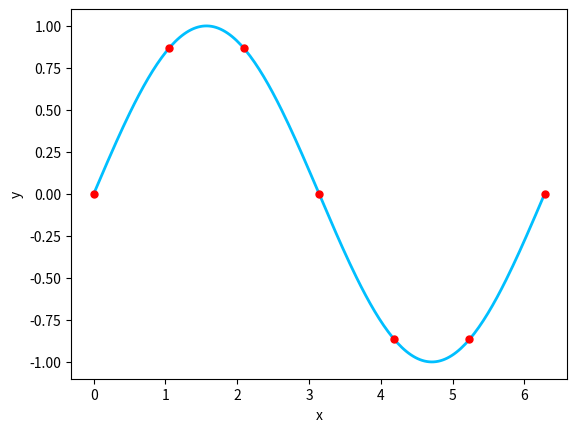
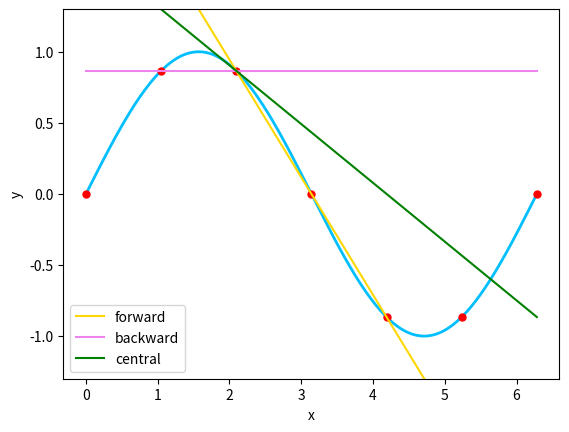
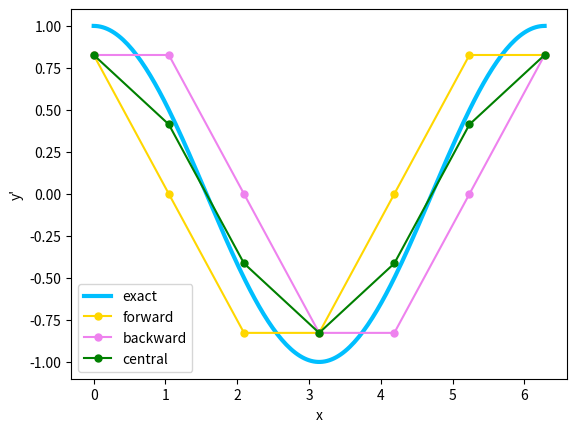
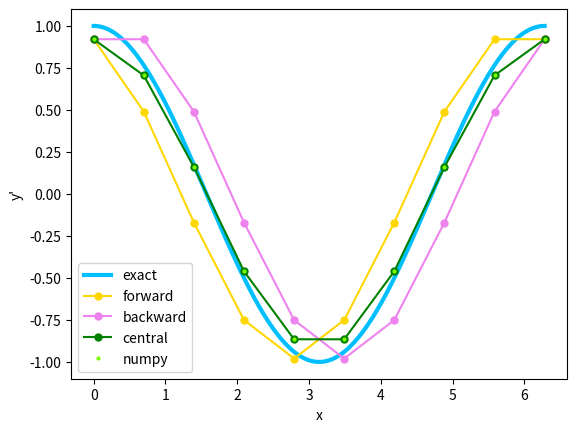
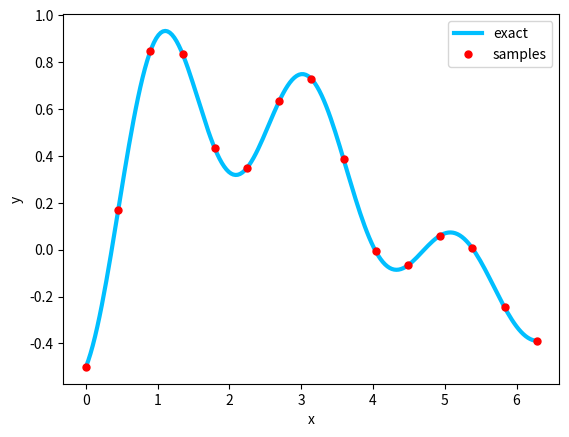
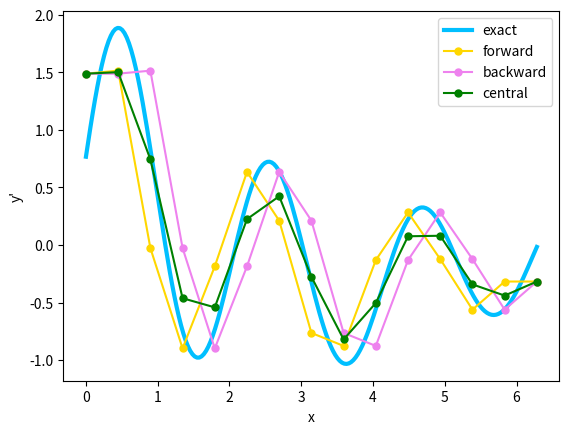

Generate these figures, in order, with matplotlib:
%matplotlib inline
import numpy as np
import matplotlib.pyplot as plt
plt.rcParams['figure.dpi'] = 120  
from math import pi

# Construct array of equally-spaced grid points
xmin = 0.
xmax = 2*pi
npts = 7
dx = (xmax - xmin)/(npts-1)

# Sample points
x = np.linspace(xmin, xmax, npts)
y = np.sin(x)

# Make a very high-resolution x-grid to show the underlying sine curve
x_hr = np.linspace(xmin, xmax, 200)
y_hr = np.sin(x_hr)

fig, ax = plt.subplots()
plt.plot(x_hr,y_hr, '-', lw=2, color='deepskyblue')
plt.plot(x, y, 'o', ms=5, color='red')
ax.set_xlabel('x')
ax.set_ylabel('y')

# Given a set of points (xp, yp), calculates the derivative at xp[i]
# using the forward difference method
def forward_diff_single(i, xp, yp):
    if i >= len(xp)-1 or i < 0:
        print("Index outside the range allowed for forward difference")
        return
    
    return (yp[i+1] - yp[i])/(xp[i+1] - xp[i])

# Given a set of points (xp, yp), calculates the derivative at xp[i]
# using the backward difference method
def backward_diff_single(i, xp, yp):
    if i <= 0 or i > len(xp)-1:
        print("Index outside the range allowed for backward difference")
        return
    
    return (yp[i] - yp[i-1])/(xp[i] - xp[i-1])

# Given a set of points (xp, yp), calculates the derivative at xp[i]
# using the central difference method
def central_diff_single(i, xp, yp):
    if i <= 0 or i >= len(xp)-1:
        print("Index outside the range allowed for central difference")
        return
    
    return (yp[i+1] - yp[i-1])/(xp[i+1] - xp[i-1])

fig, ax = plt.subplots()
plt.plot(x_hr,y_hr, '-', color='deepskyblue', lw=2)
plt.plot(x, y, 'o', ms=5, color='red')
ax.set_xlabel('x')
ax.set_ylabel('y')

i = 2

plt.plot(x_hr, forward_diff_single(i, x, y)*(x_hr - x[i]) + y[i], '-', color='gold', label='forward')
plt.plot(x_hr, backward_diff_single(i, x, y)*(x_hr - x[i]) + y[i], '-', color='violet', label='backward')
plt.plot(x_hr, central_diff_single(i, x, y)*(x_hr - x[i]) + y[i], '-', color='green', label='central')

ax.set_ylim(-1.3, 1.3)
ax.legend()

# Returns an array of forward differences corresponding to each point in the given arrays
# Uses backward difference at the last point
def forward_diff_full(xp, yp):
    yprime = 0.*yp
    yprime[:-1] = (yp[1:] - yp[:-1])/(xp[1:] - xp[:-1])
    yprime[-1] = backward_diff_single(len(xp)-1, xp, yp)
    
    return yprime

# Returns an array of backward differences corresponding to each point in the given arrays
# Uses forward difference at the first point
# Note how this is identical to forward_diff_full, except it assigns the derivative to the other endpoint!
def backward_diff_full(xp, yp):
    yprime = 0.*yp
    yprime[1:] = (yp[1:] - yp[:-1])/(xp[1:] - xp[:-1])
    yprime[0] = forward_diff_single(0, xp, yp)
    
    return yprime

# Returns an array of central differences corresponding to each point in the given arrays
# Uses backward difference at the last point and forward difference at the first point
def central_diff_full(xp, yp):
    yprime = 0.*yp
    yprime[1:-1] = (yp[2:] - yp[:-2])/(xp[2:] - xp[:-2])
    yprime[0] = forward_diff_single(0, xp, yp)
    yprime[-1] = backward_diff_single(len(xp)-1, xp, yp)
    
    return yprime

yprime_hr = np.cos(x_hr)

fig, ax = plt.subplots()
plt.plot(x_hr, yprime_hr, '-', color='deepskyblue', lw=3, label='exact')
plt.plot(x, forward_diff_full(x, y), 'o-', ms=5, color='gold', label='forward')
plt.plot(x, backward_diff_full(x, y), 'o-', ms=5, color='violet', label='backward')
plt.plot(x, central_diff_full(x, y), 'o-', ms=5, color='green', label='central')
ax.set_xlabel('x')
ax.set_ylabel('y\'')
ax.legend()

npts = 10
dx = (xmax - xmin)/(npts-1)

# Sample points
x = np.linspace(xmin, xmax, npts)
y = np.sin(x)

yprime_hr = np.cos(x_hr)

fig, ax = plt.subplots()
plt.plot(x_hr, yprime_hr, '-', color='deepskyblue', lw=3, label='exact')
plt.plot(x, forward_diff_full(x, y), 'o-', ms=5, color='gold', label='forward')
plt.plot(x, backward_diff_full(x, y), 'o-', ms=5, color='violet', label='backward')
plt.plot(x, central_diff_full(x, y), 'o-', ms=5, color='green', label='central')
plt.plot(x, np.gradient(y, x[1]-x[0]), 'o', ms=2, color='lawngreen', label='numpy')
ax.set_xlabel('x')
ax.set_ylabel('y\'')
ax.legend()

npts = 15
dx = (xmax - xmin)/(npts-1)

# Sample points
x = np.linspace(xmin, xmax, npts)
y = np.exp(-x/5)*(np.sin(x/1.5) - np.cos(x*3)/2)

y_hr = np.exp(-x_hr/5)*(np.sin(x_hr/1.5) - np.cos(x_hr*3)/2)
yprime_hr = 0.1*np.exp(-x_hr/5)*(-2*np.sin(2*x_hr/3) + 15*np.sin(3*x_hr) + 20./3*np.cos(2*x_hr/3) + np.cos(3.*x_hr))

fig, ax = plt.subplots()
plt.plot(x_hr, y_hr, '-', color='deepskyblue', lw=3, label='exact')
plt.plot(x, y, 'o', color='red', ms=5, label='samples')
ax.set_xlabel('x')
ax.set_ylabel('y')
ax.legend()

fig, ax = plt.subplots()
plt.plot(x_hr, yprime_hr, '-', color='deepskyblue', lw=3, label='exact')
plt.plot(x, forward_diff_full(x, y), 'o-', ms=5, color='gold', label='forward')
plt.plot(x, backward_diff_full(x, y), 'o-', ms=5, color='violet', label='backward')
plt.plot(x, central_diff_full(x, y), 'o-', ms=5, color='green', label='central')
ax.set_xlabel('x')
ax.set_ylabel('y\'')
ax.legend()

